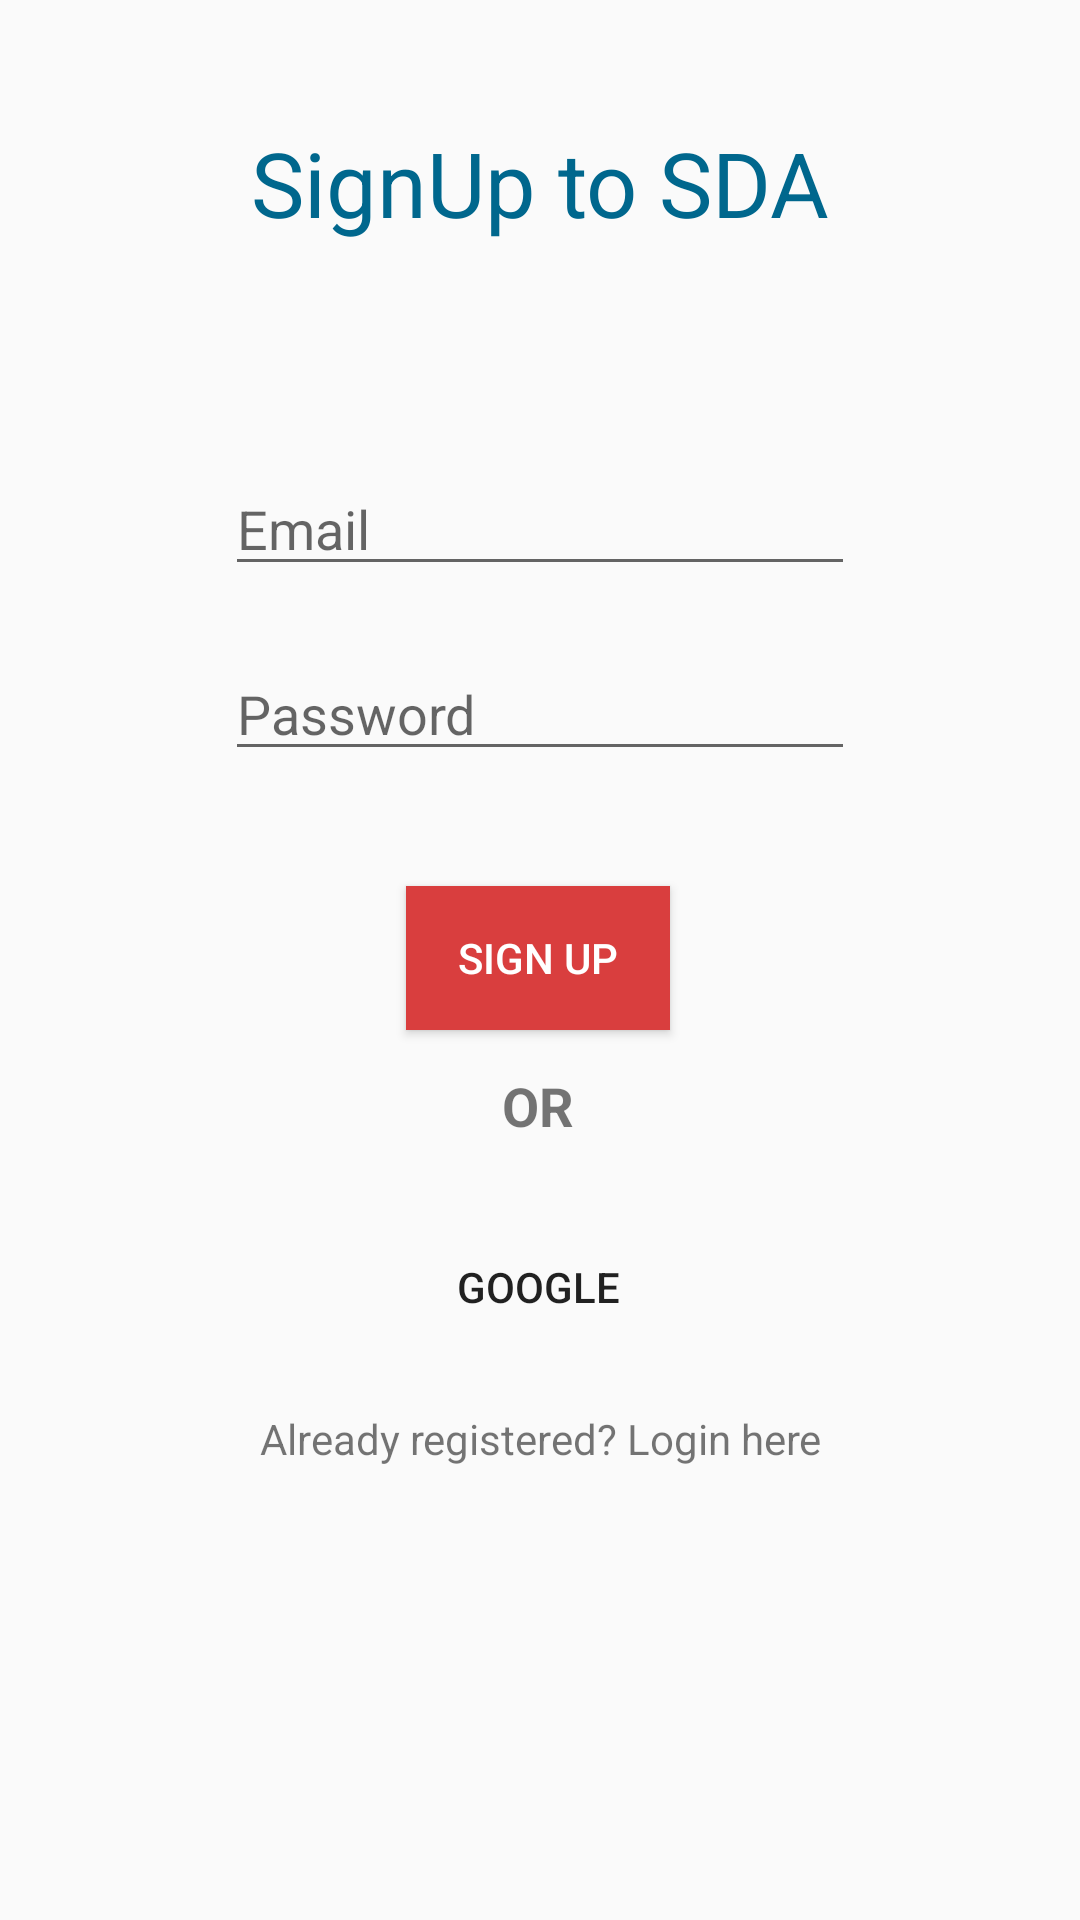

Reconstruct the res/layout file that produces this screen, plus the resources it refers to.
<!-- AndroidManifest.xml: application theme AppTheme -->
<!-- res/layout/content_main_signup.xml -->
<?xml version="1.0" encoding="utf-8"?>
<android.support.constraint.ConstraintLayout xmlns:android="http://schemas.android.com/apk/res/android"
    xmlns:app="http://schemas.android.com/apk/res-auto"
    xmlns:tools="http://schemas.android.com/tools"
    android:layout_width="match_parent"
    android:layout_height="match_parent"
    app:layout_behavior="@string/appbar_scrolling_view_behavior"
    tools:context=".MainSignUp"
    tools:showIn="@layout/activity_main_sign_up">

    <TextView
        android:id="@+id/textView8"
        android:layout_width="wrap_content"
        android:layout_height="wrap_content"
        android:text="@string/signup_to_sda"
        android:textColor="@color/colorPrimaryDark"
        android:textSize="30sp"
        app:layout_constraintBottom_toBottomOf="parent"
        app:layout_constraintEnd_toEndOf="parent"
        app:layout_constraintStart_toStartOf="parent"
        app:layout_constraintTop_toTopOf="parent"
        app:layout_constraintVertical_bias="0.068" />

    <EditText
        android:id="@+id/editTextEmail"
        android:layout_width="wrap_content"
        android:layout_height="wrap_content"
        android:autofillHints=""
        android:ems="10"
        android:hint="@string/email"
        android:inputType="textEmailAddress"
        app:layout_constraintBottom_toBottomOf="parent"
        app:layout_constraintEnd_toEndOf="parent"
        app:layout_constraintStart_toStartOf="parent"
        app:layout_constraintTop_toTopOf="parent"
        app:layout_constraintVertical_bias="0.257"
        tools:targetApi="o" />

    <Button
        android:id="@+id/buttonsignup"
        android:layout_width="wrap_content"
        android:layout_height="wrap_content"
        android:background="@color/colorAccent"
        android:onClick="Email"
        android:text="@string/sign_up"
        android:textColor="#fff"
        app:layout_constraintBottom_toBottomOf="parent"
        app:layout_constraintEnd_toEndOf="parent"
        app:layout_constraintHorizontal_bias="0.498"
        app:layout_constraintStart_toStartOf="parent"
        app:layout_constraintTop_toTopOf="parent"
        app:layout_constraintVertical_bias="0.499" />

    <EditText
        android:id="@+id/editTextPassword"
        android:layout_width="wrap_content"
        android:layout_height="wrap_content"
        android:autofillHints=""
        android:ems="10"
        android:hint="@string/password"
        android:inputType="textPassword"
        app:layout_constraintBottom_toBottomOf="parent"
        app:layout_constraintEnd_toEndOf="parent"
        app:layout_constraintStart_toStartOf="parent"
        app:layout_constraintTop_toTopOf="parent"
        app:layout_constraintVertical_bias="0.36"
        tools:targetApi="o" />

    <TextView
        android:id="@+id/textviewSU"
        android:layout_width="match_parent"
        android:layout_height="wrap_content"
        android:text="@string/already_registered_login_here"
        android:textAlignment="center"
        app:layout_constraintBottom_toBottomOf="parent"
        app:layout_constraintTop_toTopOf="parent"
        app:layout_constraintVertical_bias="0.757"
        tools:layout_editor_absoluteX="0dp" />

    <TextView
        android:id="@+id/textViewOR"
        android:layout_width="34dp"
        android:layout_height="30dp"
        android:text="@string/or"
        android:textAlignment="center"
        android:textAllCaps="true"
        android:textSize="18sp"
        android:textStyle="bold"
        app:layout_constraintBottom_toBottomOf="parent"
        app:layout_constraintEnd_toEndOf="parent"
        app:layout_constraintHorizontal_bias="0.498"
        app:layout_constraintStart_toStartOf="parent"
        app:layout_constraintTop_toTopOf="parent"
        app:layout_constraintVertical_bias="0.584" />

    <Button
        android:id="@+id/button"
        android:layout_width="wrap_content"
        android:layout_height="wrap_content"
        android:background="@drawable/common_google_signin_btn_text_light_normal"
        android:onClick="GoogleSU"
        android:text="@string/google"
        app:layout_constraintBottom_toBottomOf="parent"
        app:layout_constraintEnd_toEndOf="parent"
        app:layout_constraintHorizontal_bias="0.498"
        app:layout_constraintStart_toStartOf="parent"
        app:layout_constraintTop_toTopOf="parent"
        app:layout_constraintVertical_bias="0.684" />
</android.support.constraint.ConstraintLayout>
<!-- res/layout/activity_main_sign_up.xml (included above) -->
<?xml version="1.0" encoding="utf-8"?>
<android.support.design.widget.CoordinatorLayout xmlns:android="http://schemas.android.com/apk/res/android"
    xmlns:app="http://schemas.android.com/apk/res-auto"
    xmlns:tools="http://schemas.android.com/tools"
    android:layout_width="match_parent"
    android:layout_height="match_parent"
    tools:context=".MainSignUp">

    <android.support.design.widget.AppBarLayout
        android:layout_width="match_parent"
        android:layout_height="wrap_content"
        android:theme="@style/AppTheme.AppBarOverlay">

        <android.support.v7.widget.Toolbar
            android:id="@+id/toolbar"
            android:layout_width="match_parent"
            android:layout_height="?attr/actionBarSize"
            android:background="?attr/colorPrimary"
            app:popupTheme="@style/AppTheme.PopupOverlay" />

    </android.support.design.widget.AppBarLayout>

    <include layout="@layout/content_main_signup" />

</android.support.design.widget.CoordinatorLayout>
<!-- resources referenced by this layout -->
<resources>
  <color name="colorAccent">#D93E3E</color>
  <color name="colorPrimaryDark">#00678D</color>
  <string name="already_registered_login_here">Already registered? Login here</string>
  <string name="email">Email</string>
  <string name="google">Google</string>
  <string name="or">Or</string>
  <string name="password">Password</string>
  <string name="sign_up">SIGN UP</string>
  <string name="signup_to_sda">SignUp to SDA</string>
  <style name="AppTheme.AppBarOverlay" parent="ThemeOverlay.AppCompat.Dark.ActionBar" />
  <style name="AppTheme.PopupOverlay" parent="ThemeOverlay.AppCompat.Light" />
  <style name="AppTheme" parent="Theme.AppCompat.Light.DarkActionBar">
          
          <item name="colorPrimary">@color/colorPrimary</item>
          <item name="colorPrimaryDark">@color/colorPrimaryDark</item>
          <item name="colorAccent">@color/colorAccent</item>
      </style>
  <color name="colorPrimary">#0983B1</color>
</resources>
